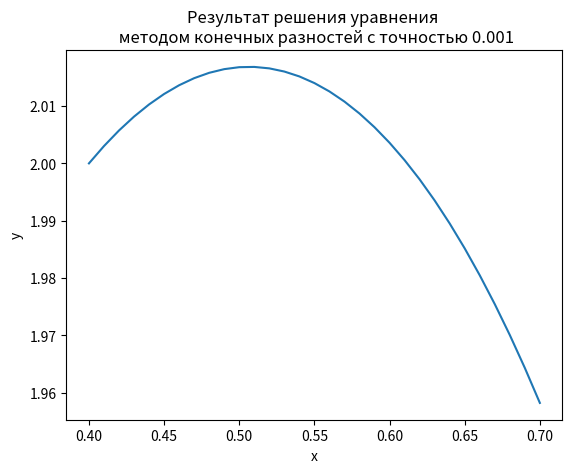

The matplotlib source for this figure:
from abc import abstractmethod
from math import *

import matplotlib.pyplot as plt
import numpy as np


class Metrics:
    @staticmethod
    def l_1_norm(first_vector, second_vector):
        return np.sum(np.abs(first_vector - second_vector))

    @staticmethod
    def l_2_norm(first_vector, second_vector):
        return np.sum((first_vector - second_vector) ** 2)

    @staticmethod
    def l_infinity_norm(first_vector, second_vector):
        return np.max(np.abs(first_vector - second_vector))


def solve_tridigional_matrix(
    upper_diagonal, middle_diagonal, lower_diagonal, result_vector
):
    c_prime = np.zeros(middle_diagonal.size - 1)
    d_prime = np.zeros(middle_diagonal.size)

    c_prime[0] = upper_diagonal[0] / middle_diagonal[0]
    for i in range(1, middle_diagonal.size - 1):
        c_prime[i] = upper_diagonal[i] / (
            middle_diagonal[i] - lower_diagonal[i - 1] * c_prime[i - 1]
        )

    d_prime[0] = result_vector[0] / middle_diagonal[0]
    for i in range(1, middle_diagonal.size):
        d_prime[i] = (result_vector[i] - lower_diagonal[i - 1] * d_prime[i - 1]) / (
            middle_diagonal[i] - lower_diagonal[i - 1] * c_prime[i - 1]
        )

    solution = np.zeros(middle_diagonal.size)
    solution[-1] = d_prime[-1]

    for i in reversed(range(middle_diagonal.size - 1)):
        solution[i] = d_prime[i] - c_prime[i] * solution[i + 1]
    return solution


class AbstractDifferenceSchemeSolver:
    def __init__(
        self,
        p_function,
        q_function,
        f_function,
        left_bound,
        right_bound,
        h=0.1,
        amount_points=None,
        left_condition=None,
        right_condition=None
    ):
        self.p = p_function
        self.q = q_function
        self.f = f_function

        self.left_condition = left_condition
        self.right_condition = right_condition

        self.left_bound = left_bound
        self.right_bound = right_bound

        if (
            amount_points is not None
            and left_condition is not None
            and right_condition is not None
        ):
            self.set_h((right_bound - left_bound) / (amount_points - 1))
        elif h is not None:
            self.set_h(h)
        else:
            raise ValueError

    def set_h(self, new_h):
        self.h = new_h
        self.x_points = np.arange(
            self.left_bound, self.right_bound + self.h, self.h)
        self.y_points = None

    @abstractmethod
    def _get_difference_scheme_vectors(self):
        raise NotImplemented

    def get_accuracy(self, metrics):
        if self.y_points is None:
            raise ValueError
        double_h_solver = self.__class__(
            self.p,
            self.q,
            self.f,
            self.left_bound,
            self.right_bound,
            h=self.h * 2.0,
            left_condition=self.left_condition,
            right_condition=self.right_condition,
        )
        double_h_solver.solve()
        return metrics(
            self.y_points[::2],
            double_h_solver.y_points
            if self.y_points.size % 2 == 1
            else double_h_solver.y_points[:-1],
        ) / (2**self._order - 1)

    def get_solution_according_accuracy(
        self, metrics=Metrics.l_infinity_norm, eps=0.001, step=0.001
    ):
        current_accuracy = self.get_accuracy(metrics)
        while current_accuracy >= eps:
            self.set_h(self.h - step)
            self.solve()
            current_accuracy = self.get_accuracy(metrics)
        return self.h, current_accuracy

    def solve(self):
        self.y_points = solve_tridigional_matrix(
            *self._get_difference_scheme_vectors())

    def plot_solution(self, mode="smooth"):
        if mode == "smooth":
            plt.plot(self.x_points, self.y_points)
        elif mode == "scatter":
            plt.scatter(self.x_points, self.y_points,
                        facecolors="none", edgecolors="r")


class SecondOrderSchemeSolver(AbstractDifferenceSchemeSolver):
    def __init__(
        self,
        p_function,
        q_function,
        f_function,
        left_bound,
        right_bound,
        h=0.1,
        amount_points=None,
        left_condition=None,
        right_condition=None,
    ):
        super().__init__(
            p_function,
            q_function,
            f_function,
            left_bound,
            right_bound,
            h=h,
            amount_points=amount_points,
            left_condition=left_condition,
            right_condition=right_condition,
        )
        self._order = 2

    def _get_difference_scheme_vectors(self):
        diagonal = np.ones(self.x_points.size)
        upper_diagonal = np.zeros(self.x_points.size - 1)
        lower_diagonal = np.zeros(self.x_points.size - 1)

        diagonal[1:-1] = np.vectorize(lambda x: (self.h**2) * self.q(x) - 2)(
            self.x_points[1:-1]
        )
        upper_diagonal[1:] = np.vectorize(lambda x: 1 + self.h * self.p(x) / 2.0)(
            self.x_points[1:-1]
        )
        lower_diagonal[:-1] = np.vectorize(lambda x: 1 - self.h * self.p(x) / 2.0)(
            self.x_points[1:-1]
        )

        result = (self.h**2) * np.vectorize(self.f)(self.x_points)
        result[0] = (
            self.left_condition(self.h)
            if callable(self.left_condition)
            else self.left_condition
        )
        result[-1] = (
            self.right_condition(self.h)
            if callable(self.right_condition)
            else self.right_condition
        )

        return upper_diagonal, diagonal, lower_diagonal, result


class SecondOrderSchemeSolverBoundaryConditions(SecondOrderSchemeSolver):
    def __init__(
        self,
        p_function,
        q_function,
        f_function,
        left_bound,
        right_bound,
        h=0.1,
        amount_points=None,
        left_condition=None,
        right_condition=None,
    ):
        super().__init__(
            p_function,
            q_function,
            f_function,
            left_bound,
            right_bound,
            h=h,
            amount_points=amount_points,
            left_condition=left_condition[0],
            right_condition=right_condition[0],
        )
        self.left_condition_function = left_condition[1]
        self.left_condition_derivative_function = left_condition[2]

        self.right_condition_function = right_condition[1]
        self.right_condition_derivative_function = right_condition[2]

    def get_accuracy(self, metrics):
        if self.y_points is None:
            raise ValueError
        left_condition = (
            self.left_condition,
            self.left_condition_function,
            self.left_condition_derivative_function,
        )
        right_condition = (
            self.right_condition,
            self.right_condition_function,
            self.right_condition_derivative_function,
        )

        double_h_solver = self.__class__(
            self.p,
            self.q,
            self.f,
            self.left_bound,
            self.right_bound,
            h=self.h * 2.0,
            left_condition=left_condition,
            right_condition=right_condition,
        )
        double_h_solver.solve()
        return metrics(
            self.y_points[::2],
            double_h_solver.y_points
            if self.y_points.size % 2 == 1
            else double_h_solver.y_points[:-1],
        ) / (2**self._order - 1)

    def _get_difference_scheme_vectors(self):
        (
            upper_diagonal,
            diagonal,
            lower_diagonal,
            result,
        ) = super()._get_difference_scheme_vectors()

        diagonal[0] = (
            (-3 / 2.0 + lower_diagonal[0] / (2 * upper_diagonal[1]))
            * self.left_condition_derivative_function
            + self.left_condition_function * self.h
        )
        upper_diagonal[0] = (
            2 + diagonal[1] / (2 * upper_diagonal[1])
        ) * self.left_condition_derivative_function
        result[0] += (
            result[1]
            * self.left_condition_derivative_function
            / (2 * upper_diagonal[1])
        )

        lower_diagonal[-1] = (
            -2 - diagonal[-2] / (2.0 * lower_diagonal[-2])
        ) * self.right_condition_derivative_function
        diagonal[-1] = (
            (3 / 2 - upper_diagonal[-1] / (2.0 * lower_diagonal[-2]))
            * self.right_condition_derivative_function
            + self.right_condition_function * self.h
        )
        result[-1] -= (
            result[-2] / (2.0 * lower_diagonal[-2])
        ) * self.right_condition_derivative_function

        return upper_diagonal, diagonal, lower_diagonal, result


def p(x): return -3
def q(x): return 1/x
def f(x): return 1


left_bound = 0.4
right_bound = 0.7

left_condition = (lambda h: 2 * h, 1, 0)
right_condition = (lambda h: 0.7 * h, 1, 2)
eps = 0.001

solver = SecondOrderSchemeSolverBoundaryConditions(
    p,
    q,
    f,
    left_bound,
    right_bound,
    h=0.01,
    left_condition=left_condition,
    right_condition=right_condition,
)
solver.solve()
h, error = solver.get_solution_according_accuracy(
    Metrics.l_infinity_norm, eps=eps)
print(
    f"Шаг, при котором достигается точность порядка {eps}, равен {h=}, при этом ошибка"
    f" равна {error=}"
)

plt.title(
    f"Результат решения уравнения \n методом конечных разностей с точностью {eps}"
)
plt.xlabel("x")
plt.ylabel("y")
solver.plot_solution(mode="smooth")
plt.show()
